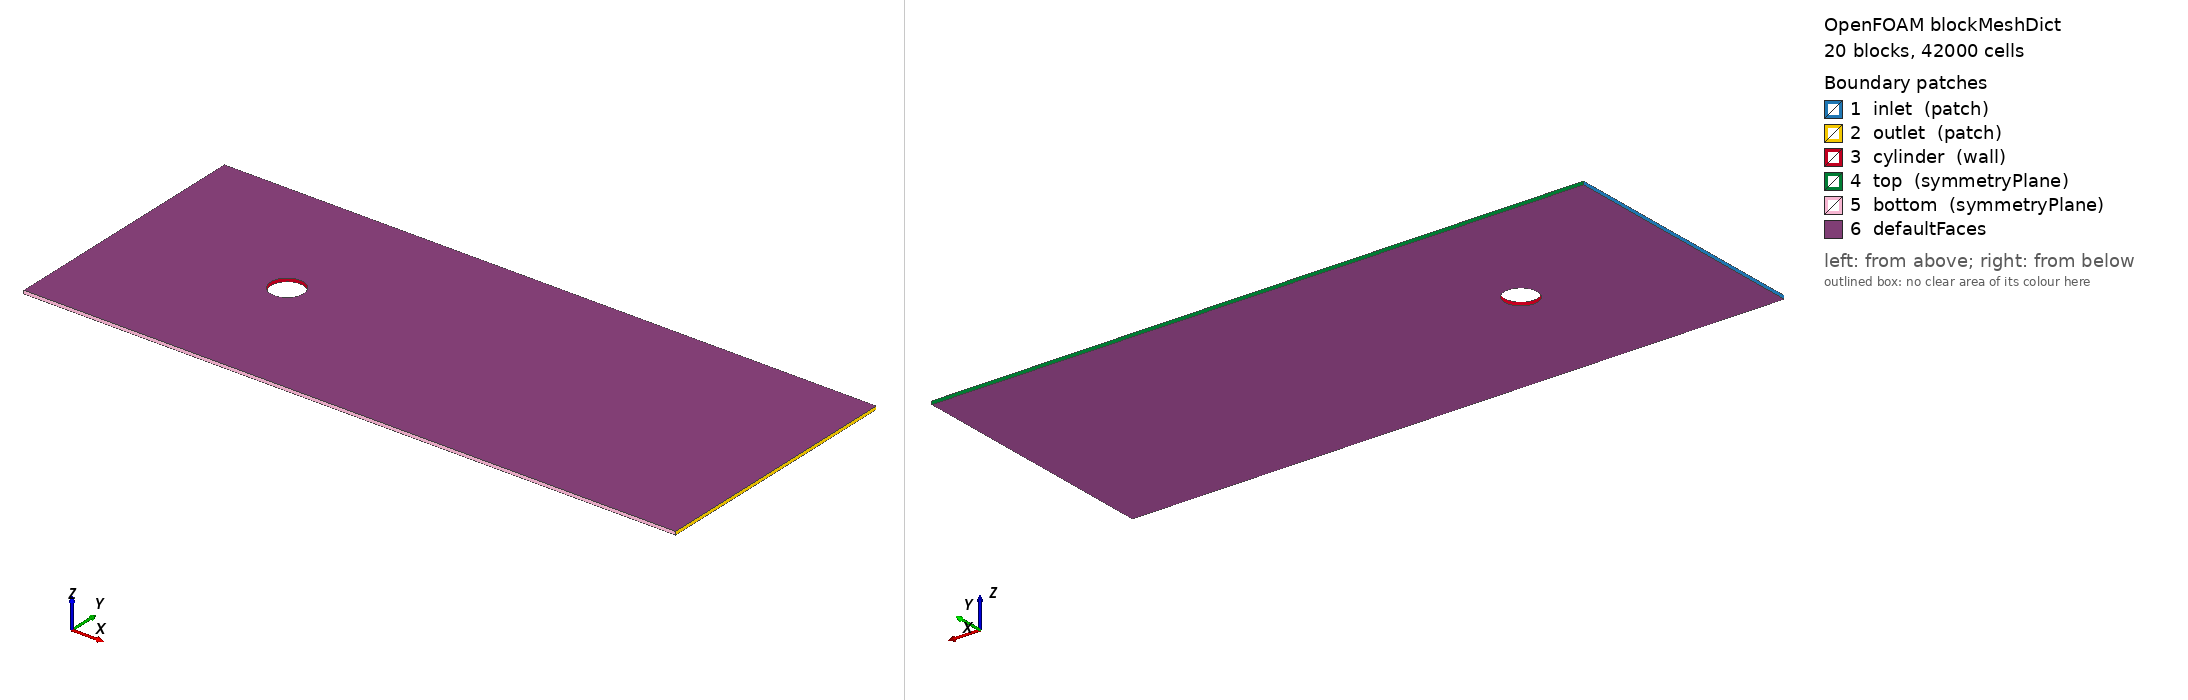

OpenFOAM case: the mesh blockMesh builds from blockMeshDict, 20 block(s), 42000 cells. Boundary patches (legend numbers): 1 inlet (patch), 2 outlet (patch), 3 cylinder (wall), 4 top (symmetryPlane), 5 bottom (symmetryPlane), 6 defaultFaces. Left view from above one corner, right view from below the opposite corner. Boundary conditions: 0 field file(s) under 0/; 0 of 6 drawn patches have an entry in a shipped field file.

=== system/blockMeshDict ===
// Lf = 4
// Lw = 10
// R = 1
// H = 4
// D = 1

FoamFile
{
    version  2.0;
    format   ascii;
    class    dictionary;
    object   blockMeshDict;
}

convertToMeters 1.0;

vertices
(
   
    (0.5 0 -0.05)
 (0.35355 0.35355 -0.05)
 (0 0.5 -0.05)
 (-0.35355 0.35355 -0.05)
 (-0.5 0 -0.05)
 (-0.35355 -0.35355 -0.05)
 (0 -0.5 -0.05)
 (0.35355 -0.35355 -0.05)
 (3.5 0 -0.05)
 (2.4749 2.4749 -0.05)
 (0 3.5 -0.05)
 (-2.4749 2.4749 -0.05)
 (-3.5 0 -0.05)
 (-2.4749 -2.4749 -0.05)
 (0 -3.5 -0.05)
 (2.4749 -2.4749 -0.05)
 (15 0 -0.05)
 (15 2.4749 -0.05)
 (15 4 -0.05)
 (2.4749 4 -0.05)
 (0 4 -0.05)
 (-2.4749 4 -0.05)
 (-5 4 -0.05)
 (-5 2.4749 -0.05)
 (-5 0 -0.05)
 (-5 -2.4749 -0.05)
 (-5 -4 -0.05)
 (-2.4749 -4 -0.05)
 (0 -4 -0.05)
 (2.4749 -4 -0.05)
 (15 -4 -0.05)
 (15 -2.4749 -0.05)
 (0.5 0 0.05)
 (0.35355 0.35355 0.05)
 (0 0.5 0.05)
 (-0.35355 0.35355 0.05)
 (-0.5 0 0.05)
 (-0.35355 -0.35355 0.05)
 (0 -0.5 0.05)
 (0.35355 -0.35355 0.05)
 (3.5 0 0.05)
 (2.4749 2.4749 0.05)
 (0 3.5 0.05)
 (-2.4749 2.4749 0.05)
 (-3.5 0 0.05)
 (-2.4749 -2.4749 0.05)
 (0 -3.5 0.05)
 (2.4749 -2.4749 0.05)
 (15 0 0.05)
 (15 2.4749 0.05)
 (15 4 0.05)
 (2.4749 4 0.05)
 (0 4 0.05)
 (-2.4749 4 0.05)
 (-5 4 0.05)
 (-5 2.4749 0.05)
 (-5 0 0.05)
 (-5 -2.4749 0.05)
 (-5 -4 0.05)
 (-2.4749 -4 0.05)
 (0 -4 0.05)
 (2.4749 -4 0.05)
 (15 -4 0.05)
 (15 -2.4749 0.05)

);

blocks
(

   // block 0
   hex (0 8 9 1 32 40 41 33) (20 40 1) simpleGrading (4.0 1.0 1.0)

   // block 1
   hex (1 9 10 2 33 41 42 34) (20 40 1) simpleGrading (4.0 1.0 1.0)

   // block 2
   hex (2 10 11 3 34 42 43 35) (20 40 1) simpleGrading (4.0 1.0 1.0)

   // block 3
   hex (3 11 12 4 35 43 44 36) (20 40 1) simpleGrading (4.0 1.0 1.0)

   // block 4
   hex (4 12 13 5 36 44 45 37) (20 40 1) simpleGrading (4.0 1.0 1.0)

   // block 5
   hex (5 13 14 6 37 45 46 38) (20 40 1) simpleGrading (4.0 1.0 1.0)

   // block 6
   hex (6 14 15 7 38 46 47 39) (20 40 1) simpleGrading (4.0 1.0 1.0)

   // block 7
   hex (7 15 8 0 39 47 40 32) (20 40 1) simpleGrading (4.0 1.0 1.0)
   
   // block 8
   hex (8 16 17 9 40 48 49 41) (100 40 1) simpleGrading (4.0 1.0 1.0)

   // block 9
   hex (9 17 18 19 41 49 50 51) (100 60 1) simpleGrading (4.0 1.5 1.0)

   // block 10
   hex (10 9 19 20 42 41 51 52) (40 60 1) simpleGrading (1.0 1.5 1.0)

   // block 11
   hex (11 10 20 21 43 42 52 53) (40 60 1) simpleGrading (1.0 1.5 1.0)

   // block 12
   hex (23 11 21 22 55 43 53 54) (30 60 1) simpleGrading (0.5 1.5 1.0)

   // block 13
   hex (24 12 11 23 56 44 43 55) (30 40 1) simpleGrading (0.5 1.0 1.0)

   // block 14
   hex (25 13 12 24 57 45 44 56) (30 40 1) simpleGrading (0.5 1.0 1.0)

   // block 15
   hex (26 27 13 25 58 59 45 57) (30 60 1) simpleGrading (0.5 0.5 1.0)

   // block 16
   hex (27 28 14 13 59 60 46 45) (40 60 1) simpleGrading (1.0 0.5 1.0)   

   // block 17
   hex (28 29 15 14 60 61 47 46) (40 60 1) simpleGrading (1.0 0.5 1.0)

   // block 18
   hex (29 30 31 15 61 62 63 47) (100 60 1) simpleGrading (4.0 0.5 1.0)

   // block 19
   hex (15 31 16 8 47 63 48 40) (100 40 1) simpleGrading (4.0 1.0 1.0)

);




edges
(

    arc 0 1 (0.46194 0.19134 -0.05)
 arc 8 9 (3.2336 1.3394 -0.05)
 arc 32 33 (0.46194 0.19134 0.05)
 arc 40 41 (3.2336 1.3394 0.05)
 arc 1 2 (0.19134 0.46194 -0.05)
 arc 9 10 (1.3394 3.2336 -0.05)
 arc 33 34 (0.19134 0.46194 0.05)
 arc 41 42 (1.3394 3.2336 0.05)
 arc 2 3 (-0.19134 0.46194 -0.05)
 arc 10 11 (-1.3394 3.2336 -0.05)
 arc 34 35 (-0.19134 0.46194 0.05)
 arc 42 43 (-1.3394 3.2336 0.05)
 arc 3 4 (-0.46194 0.19134 -0.05)
 arc 11 12 (-3.2336 1.3394 -0.05)
 arc 35 36 (-0.46194 0.19134 0.05)
 arc 43 44 (-3.2336 1.3394 0.05)
 arc 4 5 (-0.46194 -0.19134 -0.05)
 arc 12 13 (-3.2336 -1.3394 -0.05)
 arc 36 37 (-0.46194 -0.19134 0.05)
 arc 44 45 (-3.2336 -1.3394 0.05)
 arc 5 6 (-0.19134 -0.46194 -0.05)
 arc 13 14 (-1.3394 -3.2336 -0.05)
 arc 37 38 (-0.19134 -0.46194 0.05)
 arc 45 46 (-1.3394 -3.2336 0.05)
 arc 6 7 (0.19134 -0.46194 -0.05)
 arc 14 15 (1.3394 -3.2336 -0.05)
 arc 38 39 (0.19134 -0.46194 0.05)
 arc 46 47 (1.3394 -3.2336 0.05)
 arc 7 0 (0.46194 -0.19134 -0.05)
 arc 15 8 (3.2336 -1.3394 -0.05)
 arc 39 32 (0.46194 -0.19134 0.05)
 arc 47 40 (3.2336 -1.3394 0.05)

);

boundary
(

  inlet
  {
      type patch;
      faces
      (
         (22 54 55 23)
         (23 55 56 24)
         (24 56 57 25)
         (25 57 58 26)
      );
  }

  outlet
  {
      type patch;
      faces
      (
         (18 50 49 17)
         (17 49 48 16)
         (16 48 63 31)
         (31 63 62 30)        
      );
  }

  cylinder
  {
      type wall;
      faces
      (
         (0 32 33 1)
         (1 33 34 2)
         (2 34 35 3)
         (3 35 36 4)
         (4 36 37 5)
         (5 37 38 6)
         (6 38 39 7)
         (7 39 32 0)
      );
  }

  top
  {
      type symmetryPlane;
      faces
      (
         (22 54 53 21)
         (21 53 52 20)
         (20 52 51 19)
         (19 51 50 18)
      );
  }

  bottom
  {
      type symmetryPlane;
      faces
      (
         (26 58 59 27)
         (27 59 60 28)
         (28 60 61 29)
         (29 61 62 30)
      );
  }

);
